Labelled photos from "style-assistant", an image-classification folder in krispyk84/style-assistant. The possible labels are: closet, outfits.

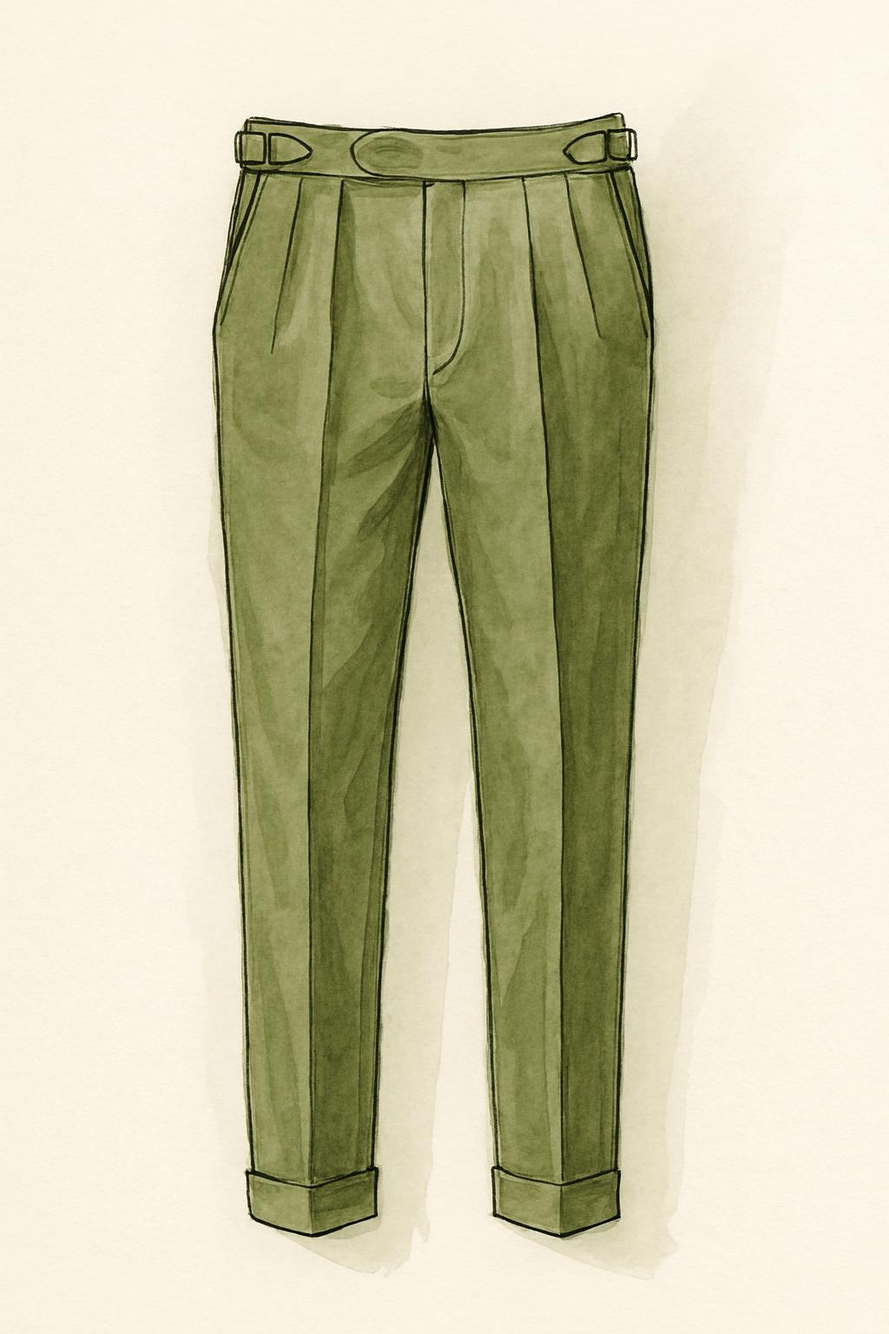
Label: closet

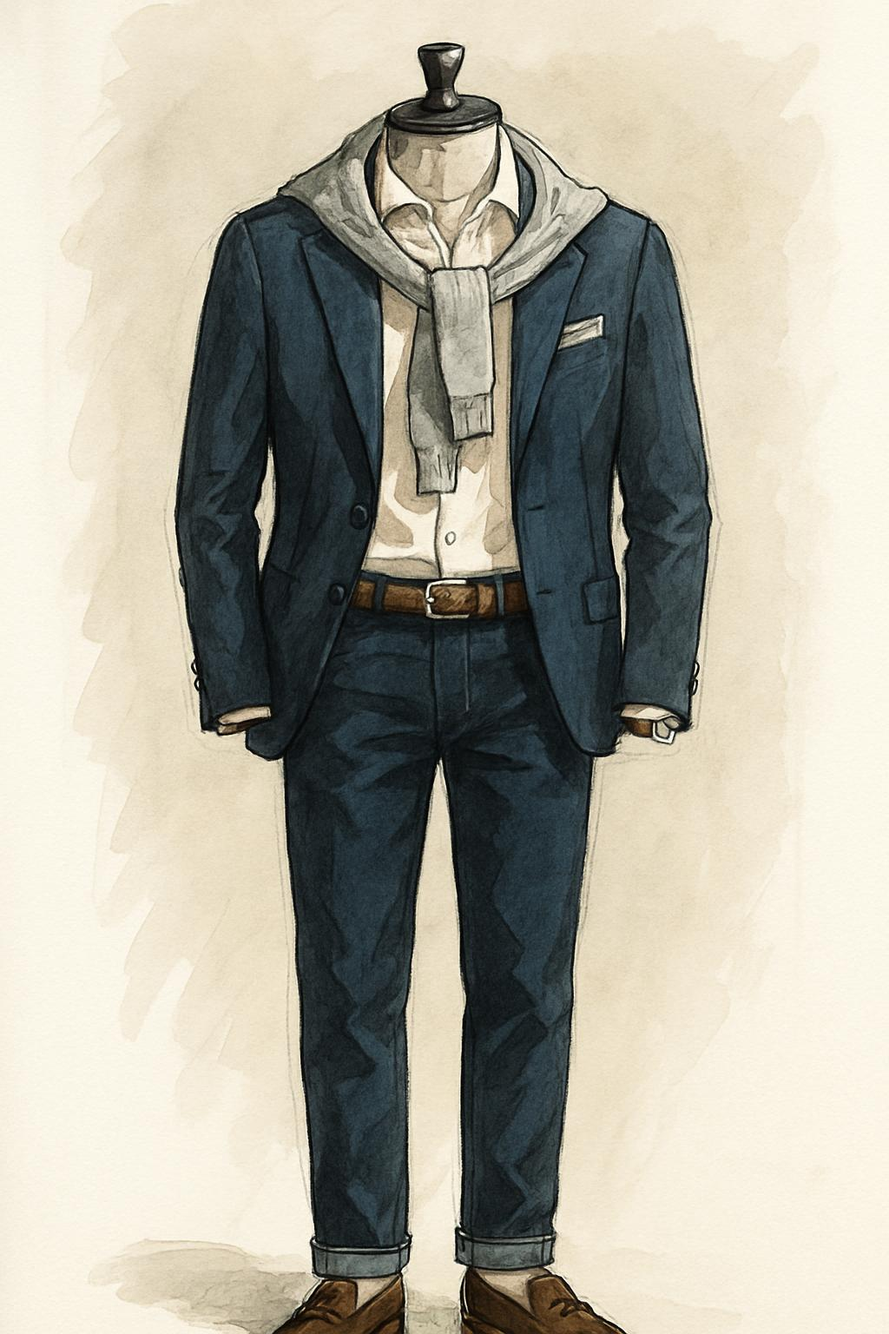
Label: outfits

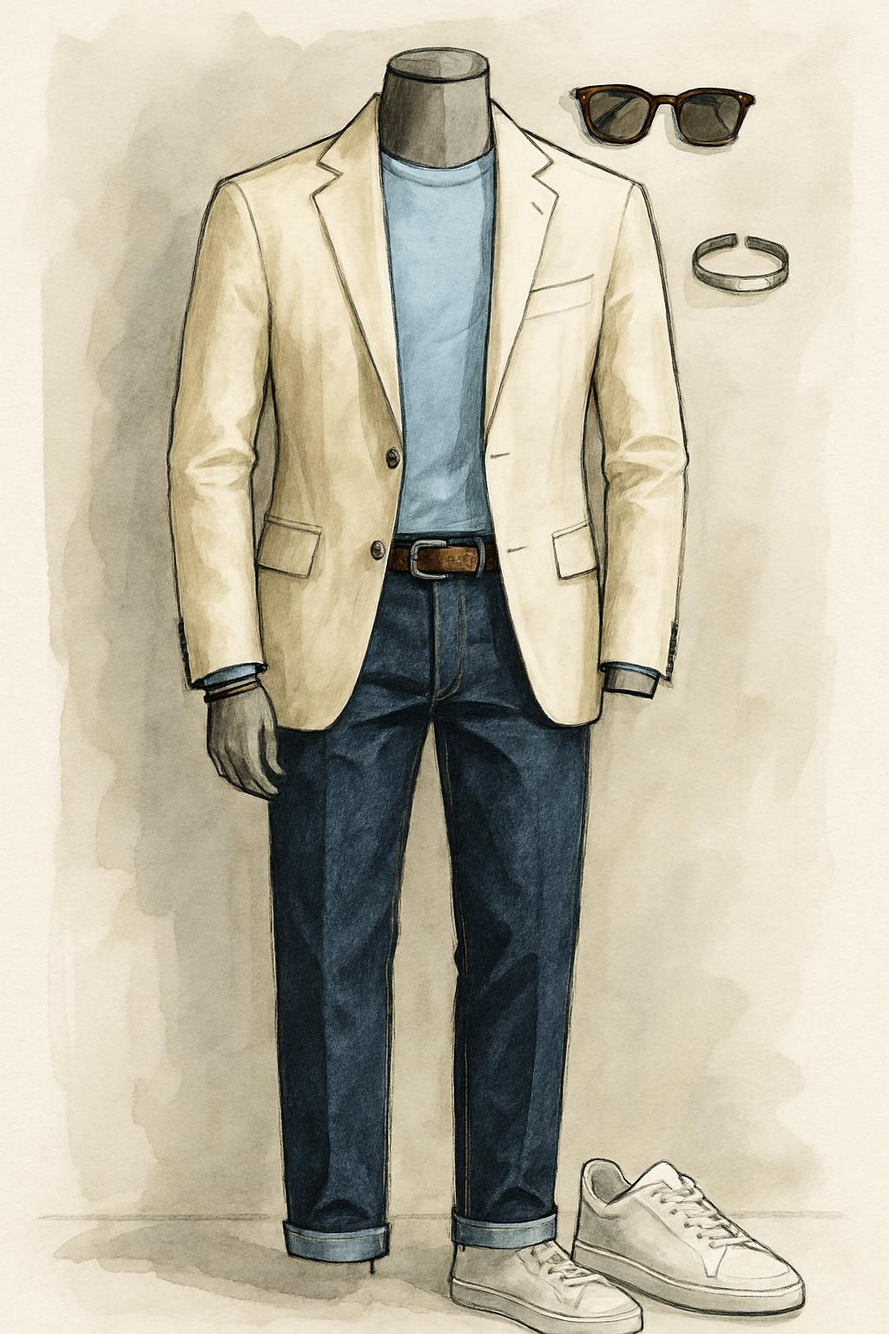
Label: outfits

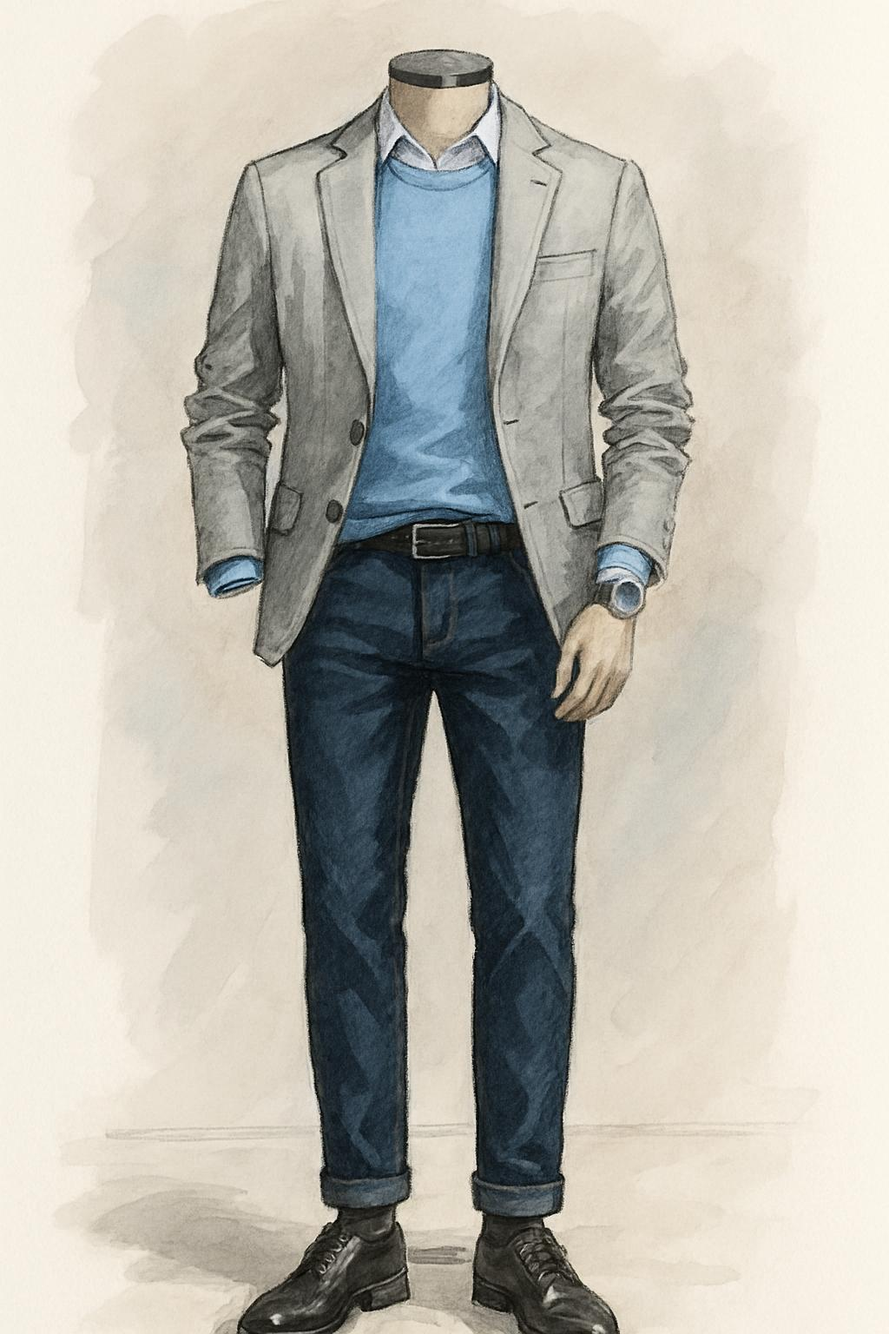
Label: outfits

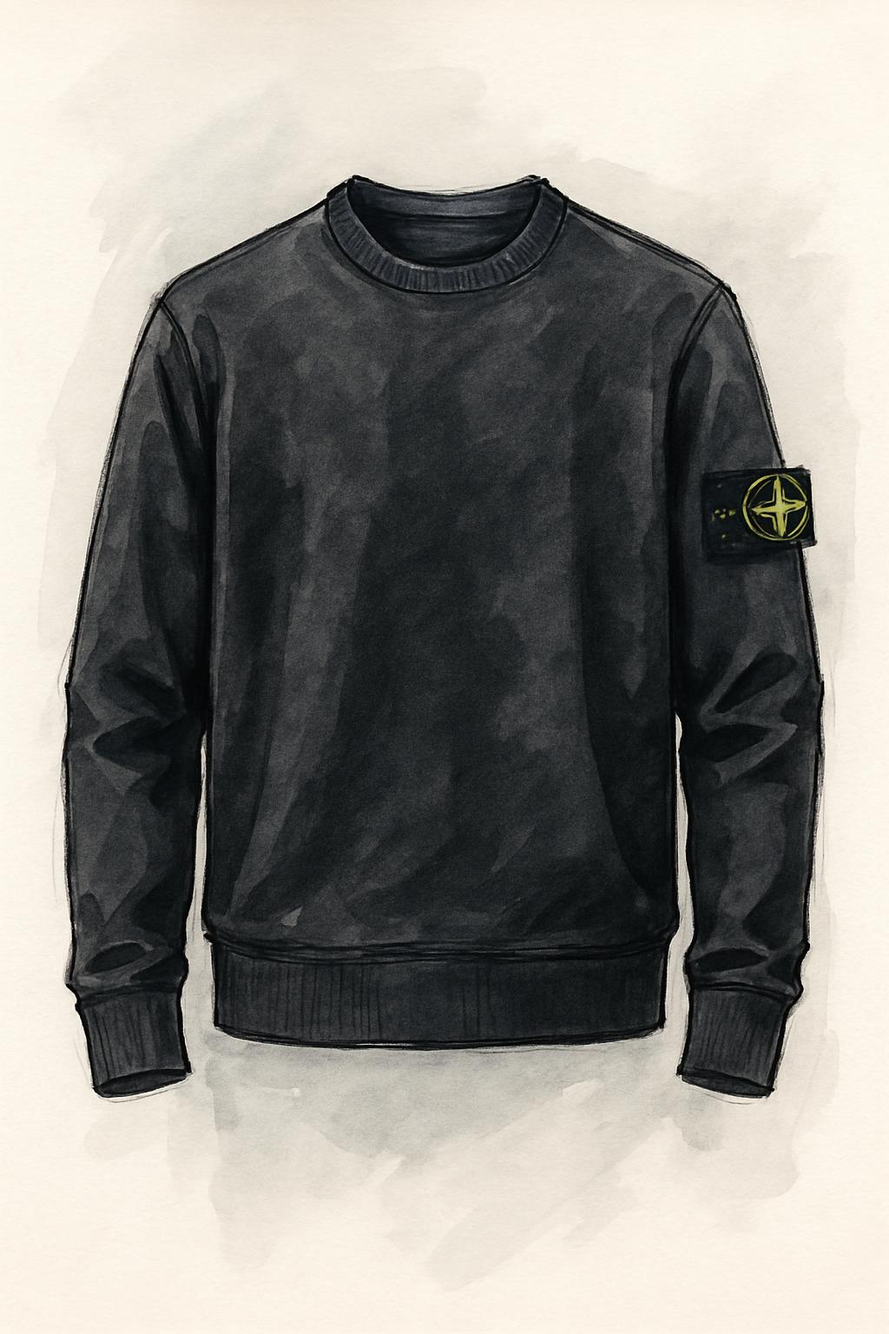
Label: closet

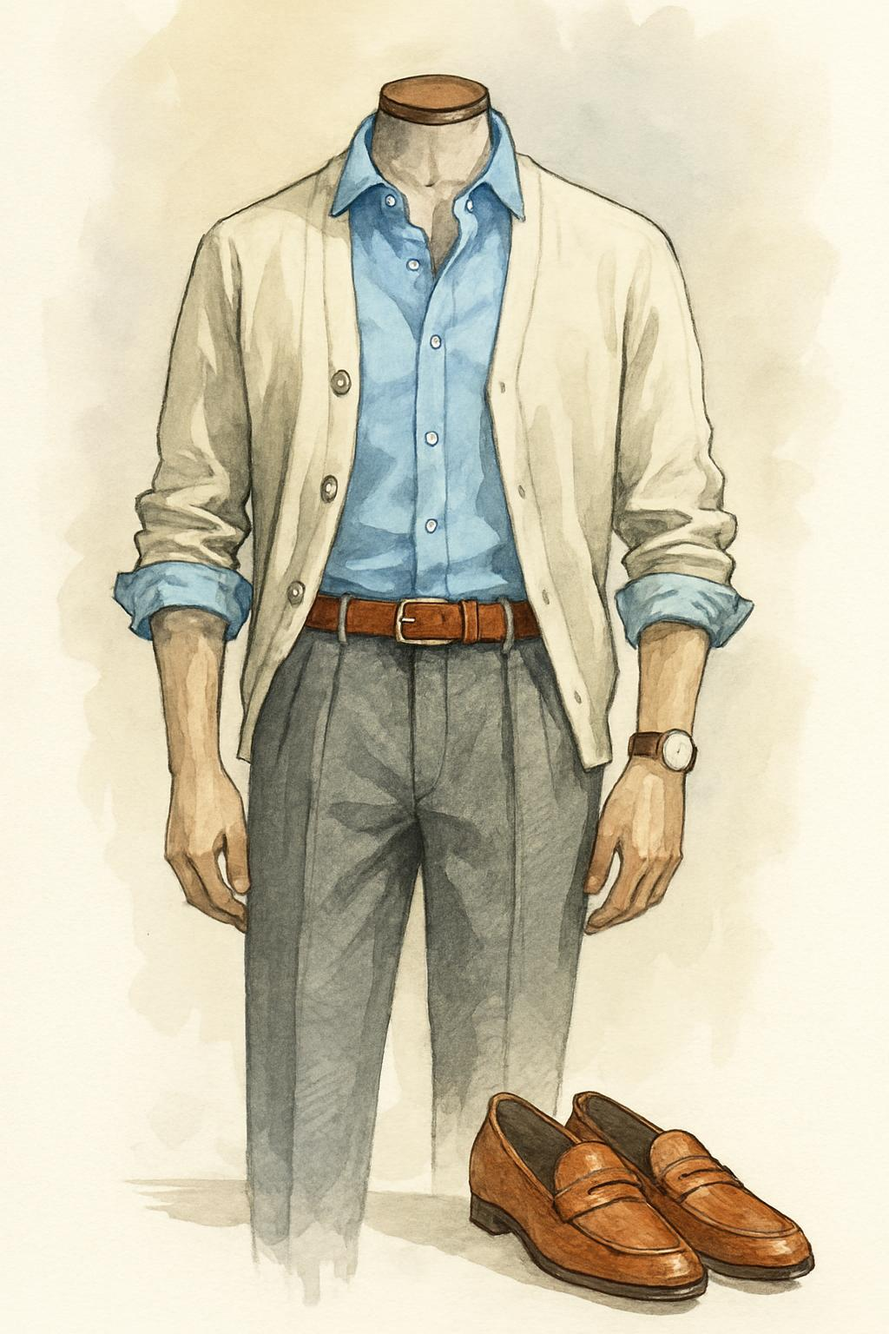
Label: outfits
